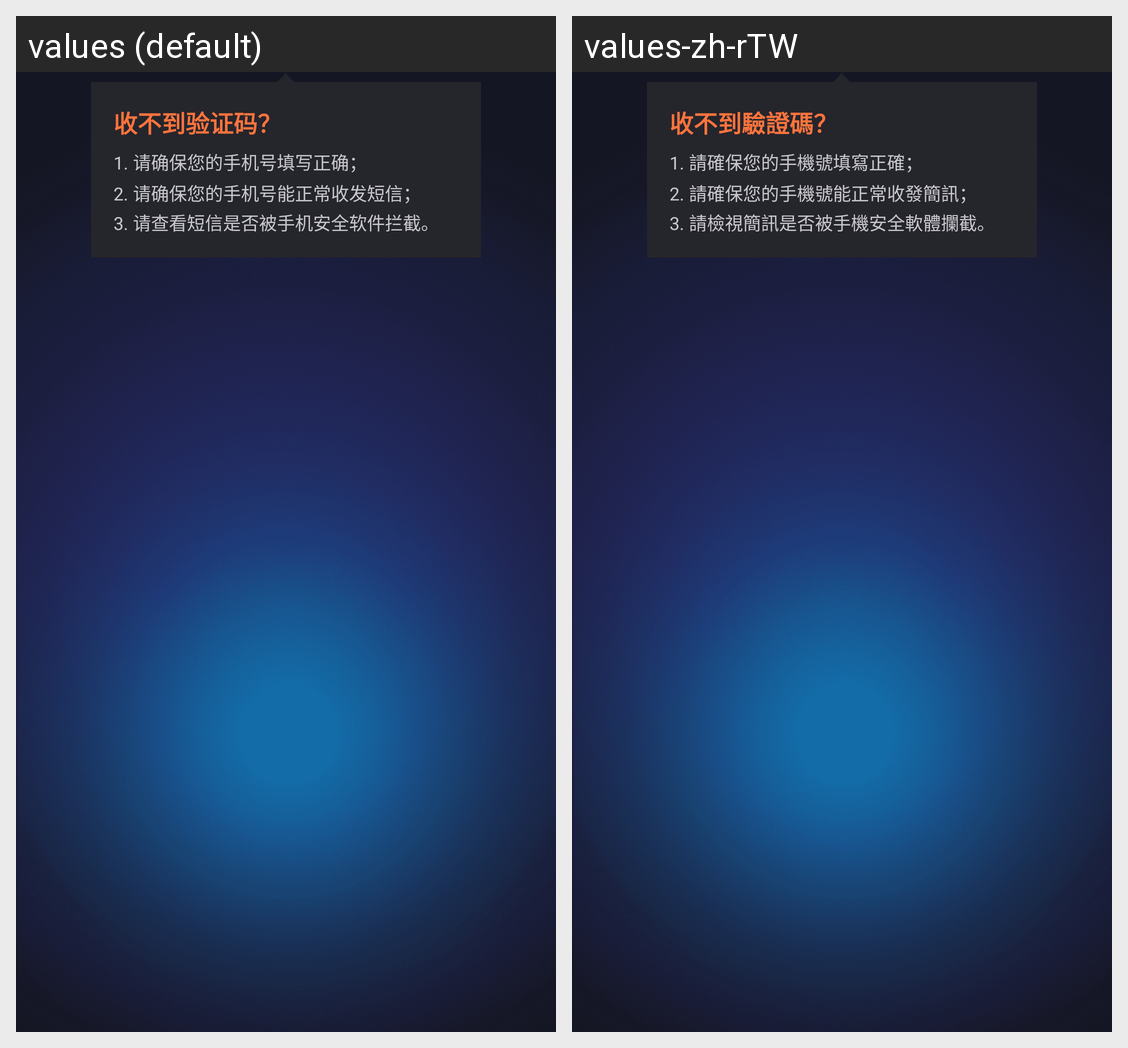

Strings drawn on this Android screen and how each of the app's shown locales translates them:
Android screen res/layout/layout_register_code_tips.xml rendered under 2 locales, left to right: values (default), values-zh-rTW. Device: Nexus 5 (rendered at 1080×1920; each locale shown at half size, 540×960, under a caption strip naming it); theme AppTheme.
Strings drawn on this screen, with the default value and each locale's value (text and hints the layout hard-codes, and strings that could not be matched under every locale, appear in the picture but are not listed):

notReceivedVerificationCode
  values: 收不到验证码？
  values-zh-rTW: 收不到驗證碼？

registerTipsOne
  values: 1. 请确保您的手机号填写正确；
  values-zh-rTW: 1. 請確保您的手機號填寫正確；

registerTipsTwo
  values: 2. 请确保您的手机号能正常收发短信；
  values-zh-rTW: 2. 請確保您的手機號能正常收發簡訊；

registerTipsThree
  values: 3. 请查看短信是否被手机安全软件拦截。
  values-zh-rTW: 3. 請檢視簡訊是否被手機安全軟體攔截。
